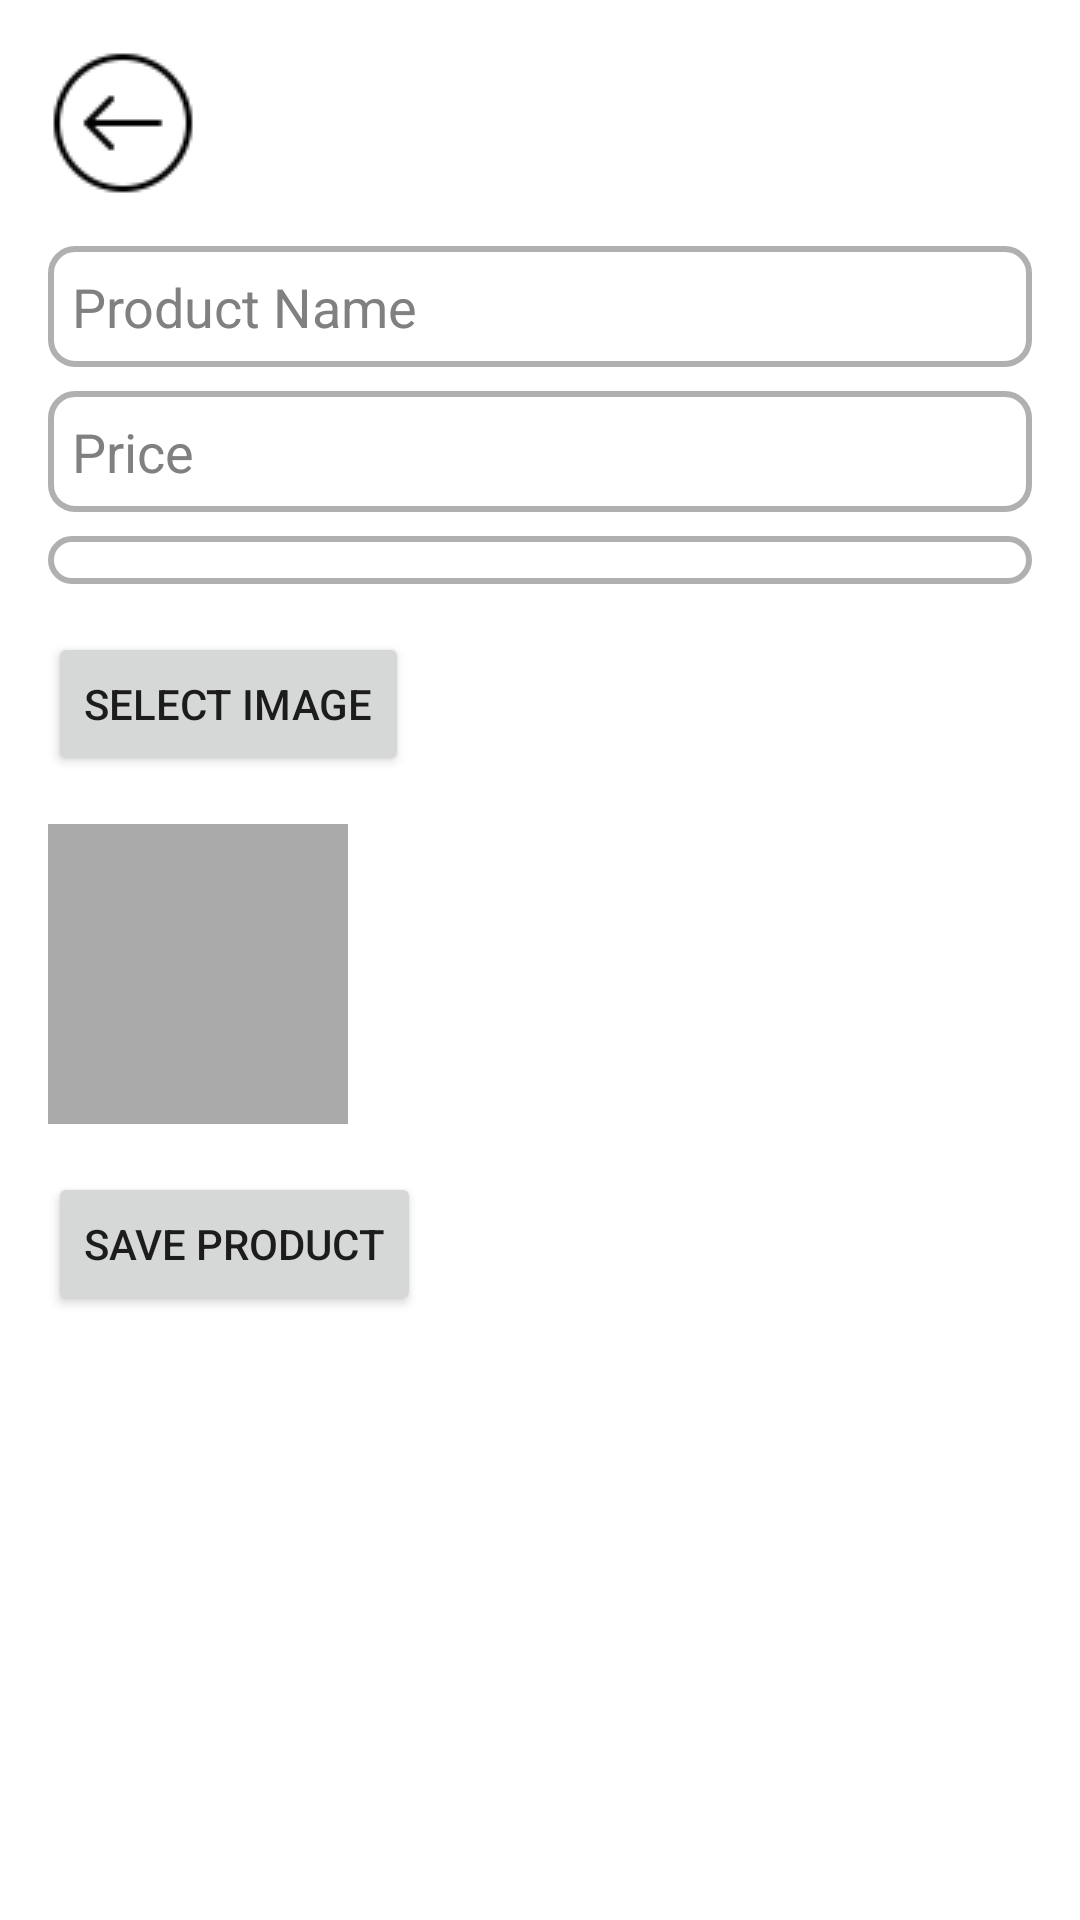

Android layout source for this screen:
<!-- AndroidManifest.xml: application theme Theme.PartyAndPetals -->
<!-- res/layout/activity_admin_add_new_product.xml -->
<?xml version="1.0" encoding="utf-8"?>
<RelativeLayout
    xmlns:android="http://schemas.android.com/apk/res/android"
    xmlns:app="http://schemas.android.com/apk/res-auto"
    xmlns:tools="http://schemas.android.com/tools"
    android:layout_width="match_parent"
    android:layout_height="match_parent"
    android:padding="16dp"
    tools:context=".StockCategories.AddNewProductActivity">

    
    <ImageButton
        android:id="@+id/backButton"
        android:layout_width="wrap_content"
        android:layout_height="wrap_content"
        android:background="?attr/selectableItemBackgroundBorderless"
        android:contentDescription="Back Button"
        android:src="@drawable/ic_backarrow" /> 

    
    <EditText
        android:id="@+id/editProductName"
        android:layout_width="match_parent"
        android:layout_height="wrap_content"
        android:hint="Product Name"
        android:layout_below="@id/backButton"
        android:layout_marginTop="16dp"
        android:background="@drawable/edit_text_background"
        android:textColor="#000000"
        android:textColorHint="#808080" />

    
    <EditText
        android:id="@+id/editPrice"
        android:layout_width="match_parent"
        android:layout_height="wrap_content"
        android:hint="Price"
        android:layout_below="@id/editProductName"
        android:layout_marginTop="8dp"
        android:inputType="numberDecimal"
        android:background="@drawable/edit_text_background"
        android:textColor="#000000"
        android:textColorHint="#808080" />

    
    <Spinner
        android:id="@+id/spinnerCategory"
        android:layout_width="match_parent"
        android:layout_height="wrap_content"
        android:layout_below="@id/editPrice"
        android:layout_marginTop="8dp"
        android:background="@drawable/edit_text_background"
        android:spinnerMode="dropdown"
        android:popupBackground="@color/blue" />


    
    <Button
        android:id="@+id/selectImageButton"
        android:layout_width="wrap_content"
        android:layout_height="wrap_content"
        android:text="Select Image"
        android:layout_below="@id/spinnerCategory"
        android:layout_marginTop="16dp" />

    
    <ImageView
        android:id="@+id/selectedImageView"
        android:layout_width="100dp"
        android:layout_height="100dp"
        android:layout_below="@id/selectImageButton"
        android:layout_marginTop="16dp"
        android:contentDescription="Selected Product Image"
        android:scaleType="centerCrop"
        android:background="@android:color/darker_gray" />

    
    <Button
        android:id="@+id/saveButton"
        android:layout_width="wrap_content"
        android:layout_height="wrap_content"
        android:text="Save Product"
        android:layout_below="@id/selectedImageView"
        android:layout_marginTop="16dp" />

</RelativeLayout>
<!-- resources referenced by this layout -->
<resources>
  <color name="blue">#024AAB</color>
  <!-- drawable edit_text_background (drawable) -->
  <?xml version="1.0" encoding="utf-8"?>
  <shape xmlns:android="http://schemas.android.com/apk/res/android">
      
      <solid android:color="#FFFFFF" /> 
  
      
      <stroke
          android:width="2dp"
          android:color="#B0B0B0" /> 
  
      
      <corners android:radius="8dp" />
  
      
      <padding
          android:left="8dp"
          android:right="8dp"
          android:top="8dp"
          android:bottom="8dp" />
  </shape>
  <!-- drawable ic_backarrow: png bitmap (drawable, 1440 bytes) -->
  <style name="Theme.PartyAndPetals" parent="Theme.MaterialComponents.DayNight.DarkActionBar">
          
          <item name="colorPrimary">@color/purple_500</item>
          <item name="colorPrimaryVariant">@color/purple_700</item>
          <item name="colorOnPrimary">@color/white</item>
          <item name="colorSecondary">@color/teal_200</item>
          <item name="colorSecondaryVariant">@color/teal_700</item>
          <item name="colorOnSecondary">@color/black</item>
          <item name="android:windowBackground">@color/white</item>
          <item name="android:statusBarColor" tools:targetApi="l">@color/purple_700</item>
          <item name="android:navigationBarColor" tools:targetApi="l">@color/purple_500</item>
      </style>
  <color name="purple_500">#6200EE</color>
  <color name="purple_700">#3700B3</color>
  <color name="white">#FFFFFFFF</color>
  <color name="teal_200">#03DAC5</color>
  <color name="teal_700">#018786</color>
  <color name="black">#FF000000</color>
</resources>
